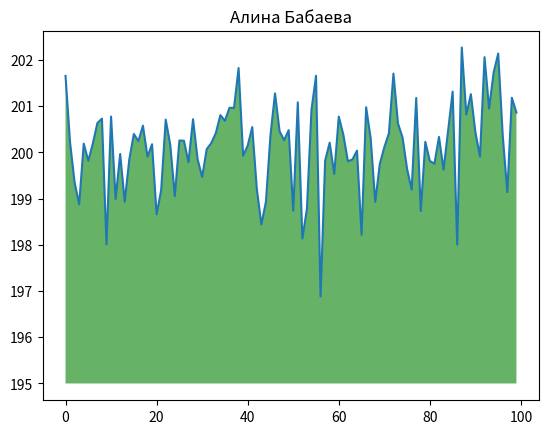

Write the Python code that produced this figure.
import numpy as np
from matplotlib import pyplot as plt
ys = 200 + np.random.randn(100)
x = [x for x in range(len(ys))]
plt.plot(x, ys, '-')
plt.fill_between(x, ys, 195, where=(ys > 195), facecolor='g', alpha=0.6)
plt.title('Алина Бабаева')
plt.show()
